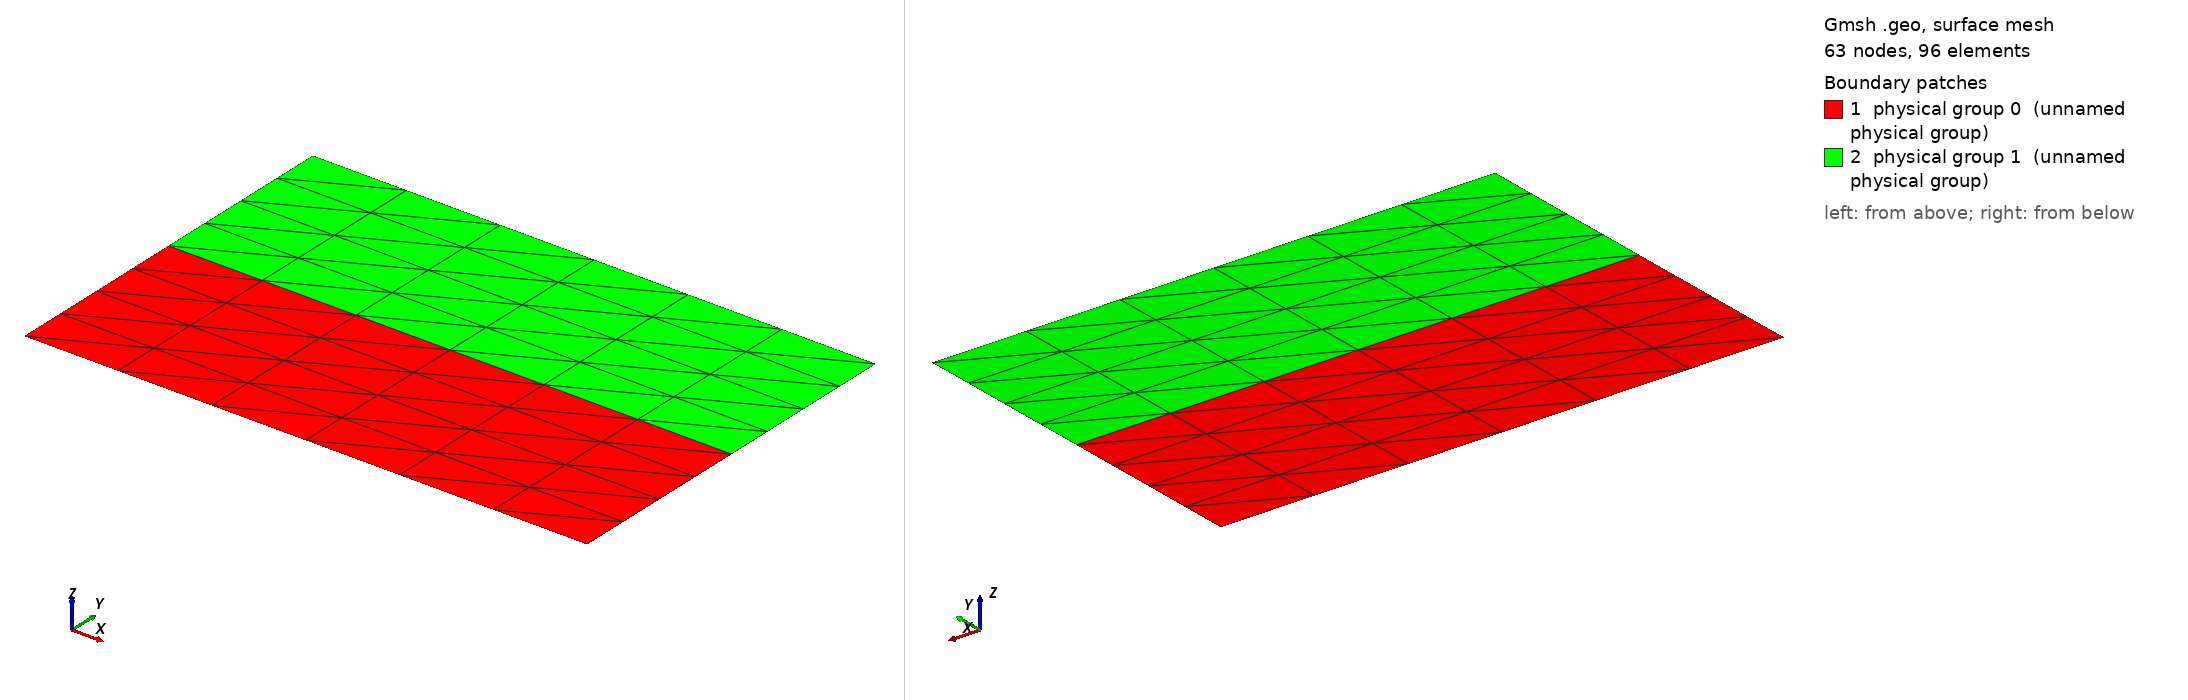

Gmsh geometry script, surface-meshed: 63 nodes, 96 surface elements. Boundary patches (legend numbers): 1 physical group 0 (unnamed physical group), 2 physical group 1 (unnamed physical group). Left view from above one corner, right view from below the opposite corner. Legend entries are the model's physical surfaces. The drawing asked Gmsh for element sizes between 1% and 20% of the model's largest extent; the script's own settings can give other sizes.

=== RectangleTwoMaterials.geo (drawn) ===
// mesh of a rectangle consisting of two materials

// geometry variables
width = 3.0;
height = 2.0;

// number of points per edge
nx = 6;
ny = 4;

// point of origin
__lst=newp;
Point(__lst) = {0,0,0};

// extrude point in x-direction
lineX[] = Extrude{width, 0, 0} { Point{__lst}; Layers{nx}; };

// extrude line in y-direction
plane01[] = Extrude{0, height / 2.0, 0} { Line{lineX[1]}; Layers{ny}; };

// extrude line in y-direction
plane02[] = Extrude{0, height / 2.0, 0} { Line{plane01[0]}; Layers{ny}; };

// define the boundary indicators
Physical Line(10) = {plane01[3], plane02[3]};
Physical Line(20) = {lineX[1]};
Physical Line(30) = {plane01[2], plane02[2]};
Physical Line(40) = {plane02[0]};

// define the material indicators
Physical Surface(0) = plane01[1];
Physical Surface(1) = plane02[1];
